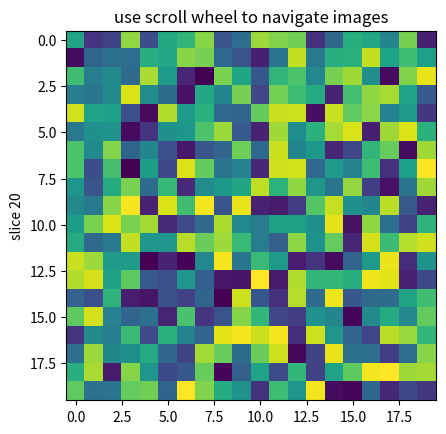

This chart was generated by the following Python code:
from __future__ import print_function
import numpy as np
import matplotlib.pyplot as plt

fig, ax = plt.subplots(1, 1)

class IndexTracker(object):
    def __init__(self, ax, X):
        self.ax = ax
        ax.set_title('use scroll wheel to navigate images')

        self.X = X
        rows, cols, self.slices = X.shape
        self.ind = self.slices//2

        self.im = ax.imshow(self.X[:, :, self.ind])
        self.update()

    def onscroll(self, event):
        print("%s %s" % (event.button, event.step))
        if event.button == 'up':
            self.ind = (self.ind + 1) % self.slices
        else:
            self.ind = (self.ind - 1) % self.slices
        self.update()

    def update(self):
        self.im.set_data(self.X[:, :, self.ind])
        ax.set_ylabel('slice %s' % self.ind)
        self.im.axes.figure.canvas.draw()

def start(X=None, _shape=None):
    if X is None:
        X = np.random.rand(20, 20, 40)
    else:
        X = np.zeros(_shape)
    tracker = IndexTracker(ax, X)
    fig.canvas.mpl_connect('scroll_event', tracker.onscroll)
    plt.show()

if __name__ == "__main__":
    start()
